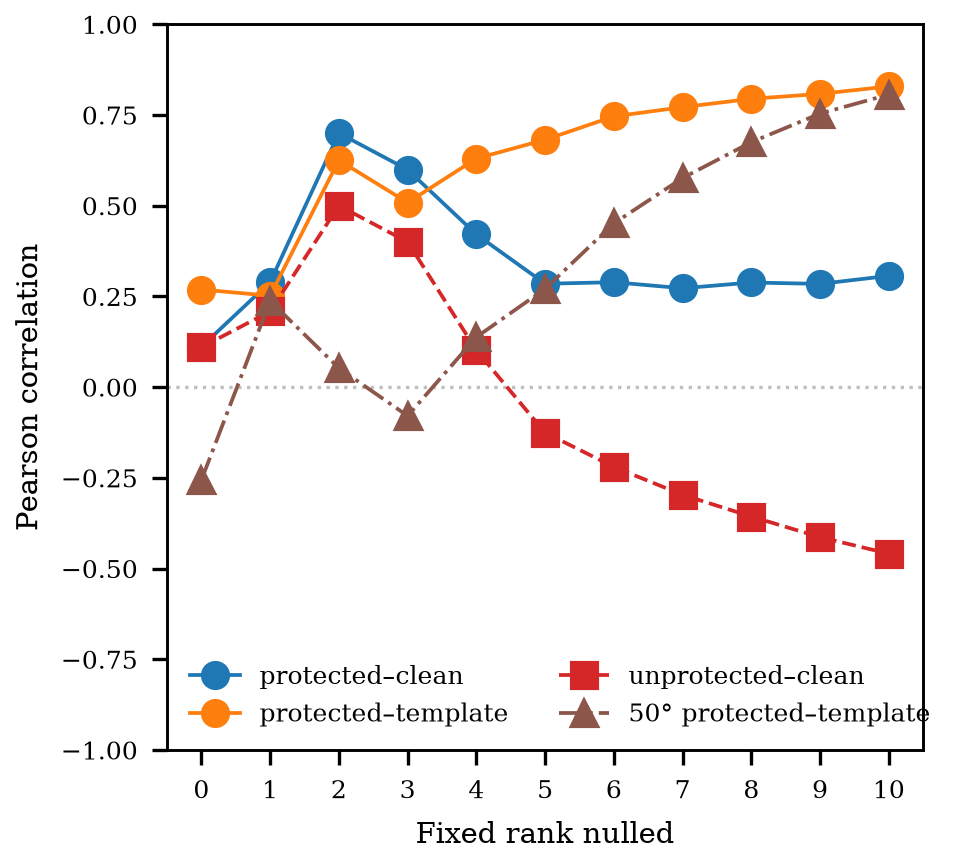

The data file committed next to this chart (first rows):
fixed_rank, protected_template, protected_clean, template_clean, unprotected_clean, unprotected_template, rotated_50_protected_template, peak_suppression_db
0, 0.2692, 0.1113, 0.5891, 0.1098, 0.2659, -0.2561, 0.02768
1, 0.252, 0.2894, 0.5891, 0.209, 0.1257, 0.2376, -15.65
2, 0.6255, 0.7002, 0.5891, 0.5003, 0.2389, 0.05256, -19.56
3, 0.5088, 0.5995, 0.5891, 0.4004, 0.2415, -0.07911, -18.15
4, 0.6302, 0.421, 0.5891, 0.1018, 0.1968, 0.1379, -19.03
5, 0.6819, 0.2851, 0.5891, -0.1255, 0.08013, 0.2711, -20.69
6, 0.7463, 0.2893, 0.5891, -0.2198, -0.000709, 0.4515, -20.73
7, 0.7718, 0.2726, 0.5891, -0.2967, -0.07811, 0.5765, -20.97
8, 0.7947, 0.2885, 0.5891, -0.3566, -0.1606, 0.6753, -20.67
9, 0.8083, 0.2846, 0.5891, -0.4134, -0.2397, 0.7541, -20.58
10, 0.8289, 0.3068, 0.5891, -0.459, -0.3226, 0.8065, -20.58
